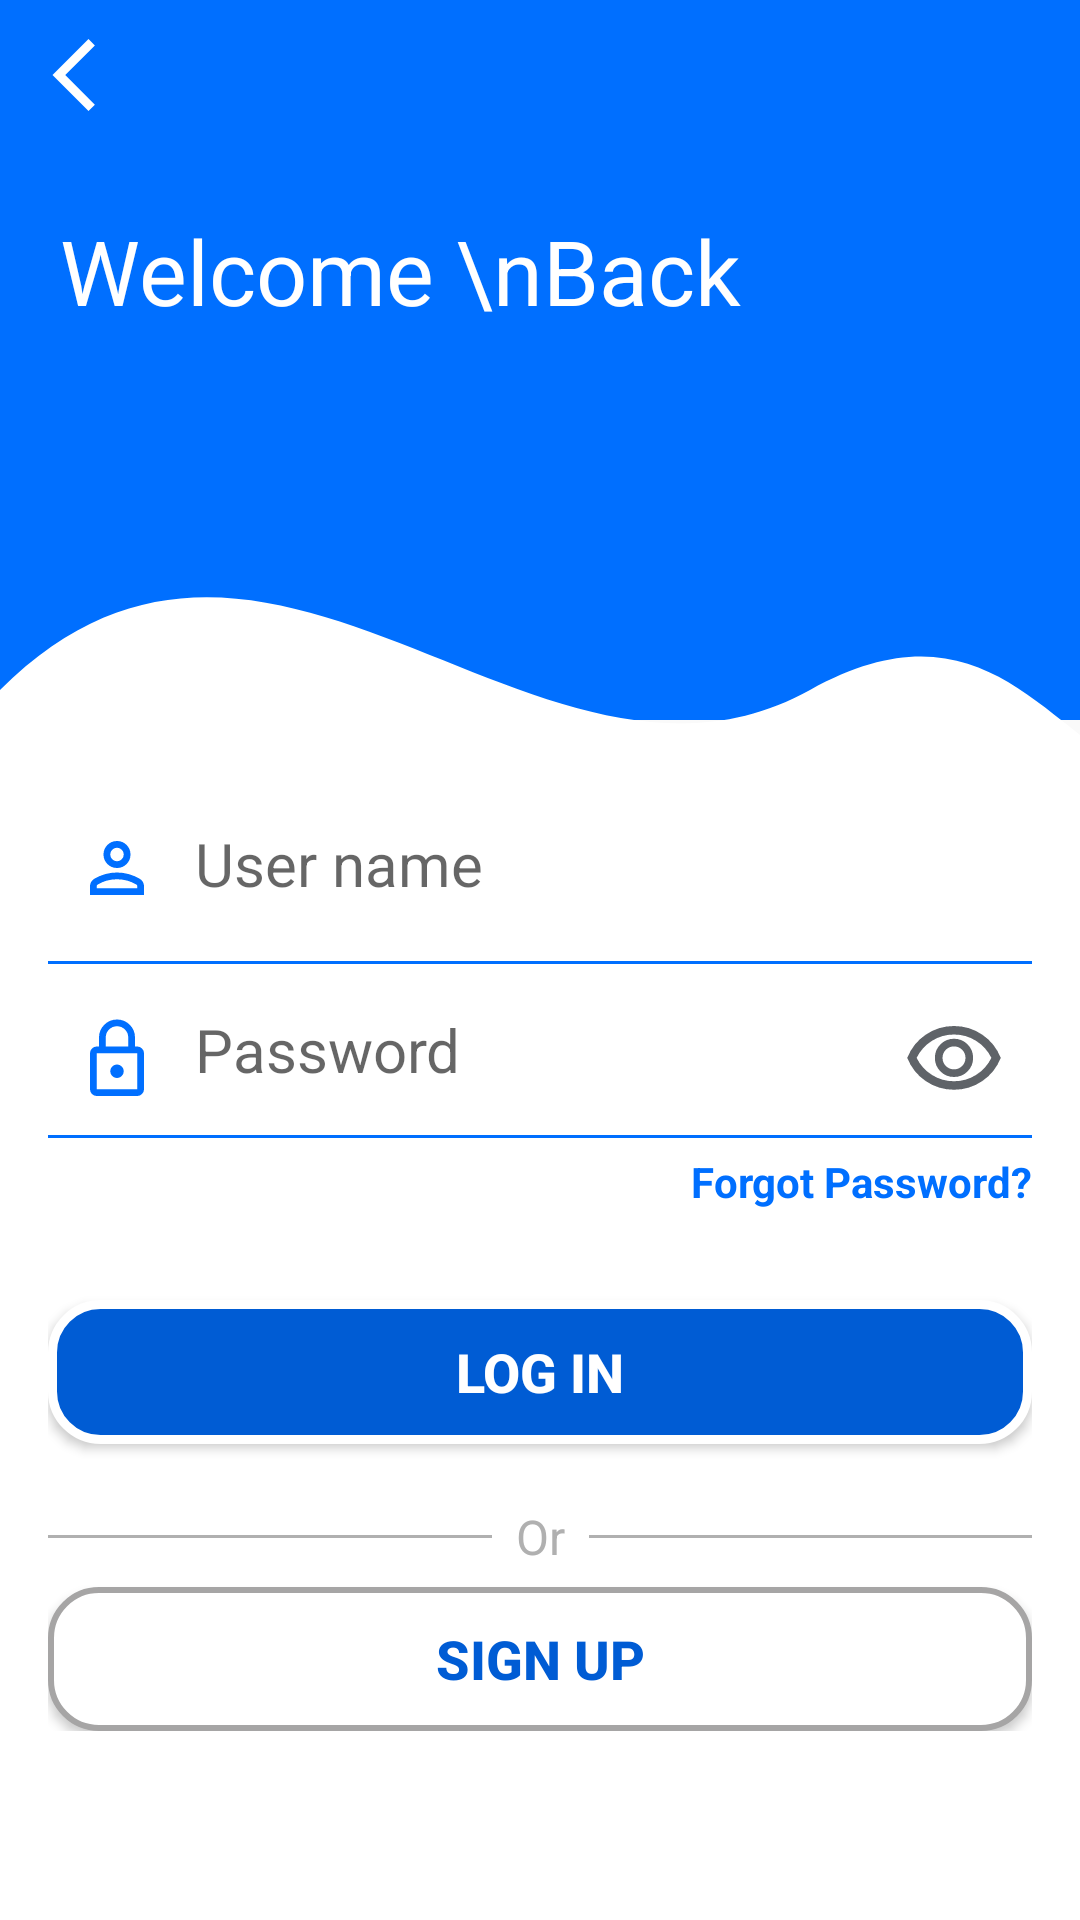

This screen was rendered from an Android layout file. Write that file and the resources it references.
<!-- AndroidManifest.xml: application theme Theme.ApplicationForWaterDelivery -->
<!-- res/layout/activity_loginpage.xml -->
<?xml version="1.0" encoding="utf-8"?>
<RelativeLayout xmlns:android="http://schemas.android.com/apk/res/android"
    android:layout_width="match_parent"
    android:layout_height="match_parent"
    android:id="@+id/main1"
    android:background="@drawable/backgroundtwo">


    <LinearLayout
        android:id="@+id/heading_login"
        android:layout_width="wrap_content"
        android:layout_height="wrap_content"
        android:orientation="vertical">

        <ImageView
            android:id="@+id/login_back_button"
            android:layout_width="wrap_content"
            android:layout_height="wrap_content"
            android:layout_alignParentStart="true"
            android:layout_alignParentTop="true"
            android:layout_margin="10dp"
            android:layout_marginBottom="100dp"
            android:contentDescription="Back"
            android:src="@drawable/back_button" />

        <TextView
            android:id="@+id/greed_msg"
            android:layout_width="wrap_content"
            android:layout_height="wrap_content"
            android:layout_margin="10dp"
            android:padding="10dp"
            android:text="Welcome \nBack"
            android:textColor="@color/white"
            android:textSize="30dp" />


    </LinearLayout>



    <LinearLayout
        android:layout_width="match_parent"
        android:layout_height="wrap_content"
        android:layout_below="@id/heading_login"
        android:orientation="vertical"
        android:padding="16dp"
        android:layout_marginTop="120dp">

        <LinearLayout
            android:layout_width="match_parent"
            android:layout_height="wrap_content"
            android:background="@drawable/edittext_border"
            android:orientation="horizontal"
            android:paddingEnd="8dp"
            android:paddingStart="8dp"
            android:paddingTop="8dp"
            android:paddingBottom="8dp"
            android:layout_marginBottom="8dp">

            <ImageView
                android:layout_width="wrap_content"
                android:layout_height="wrap_content"
                android:src="@drawable/person_ic"
                android:layout_gravity="center_vertical"
                android:layout_marginEnd="1dp"/>

            <EditText
                android:id="@+id/login_edit_text"
                android:layout_width="0dp"
                android:layout_height="wrap_content"
                android:layout_weight="1"
                android:hint="User name"
                android:paddingStart="10dp"
                android:paddingEnd="15dp"
                android:textColor="@color/shadeone"
                android:textSize="20dp"
                android:background="@null"/>

        </LinearLayout>
        <View
            android:layout_width="match_parent"
            android:layout_height="1dp"
            android:background="@color/shadeone" />


        <LinearLayout
            android:layout_width="match_parent"
            android:layout_height="wrap_content"
            android:orientation="horizontal"
            android:paddingEnd="8dp"
            android:paddingStart="8dp"
            android:paddingTop="15dp"
            android:background="@drawable/edittext_border"
            android:paddingBottom="8dp">

            <ImageView
                android:layout_width="wrap_content"
                android:layout_height="wrap_content"
                android:src="@drawable/lock_ic"
                android:layout_gravity="center_vertical"
                android:layout_marginEnd="1dp"/>

            <EditText
                android:id="@+id/password_edit_text"
                android:layout_width="0dp"
                android:layout_height="wrap_content"
                android:layout_weight="1"
                android:hint="Password"
                android:paddingStart="10dp"
                android:paddingEnd="10dp"
                android:textColor="@color/shadeone"
                android:textSize="20dp"
                android:inputType="textPassword"
                android:background="@null"/>

            <ImageView
                android:layout_width="wrap_content"
                android:layout_height="wrap_content"
                android:id="@+id/eye_ic"
                android:src="@drawable/eye_ic"
                android:layout_gravity="center_vertical"
                android:layout_marginEnd="1dp"/>
        </LinearLayout>
        <View
            android:layout_width="match_parent"
            android:layout_height="1dp"
            android:background="@color/shadeone" />


        <TextView
            android:id="@+id/forget_password"
            android:layout_width="wrap_content"
            android:layout_height="wrap_content"
            android:text="Forgot Password?"
            android:textColor="@color/shadeone"
            android:textSize="14dp"
            android:textStyle="bold"
            android:layout_gravity="end"
            android:layout_marginTop="5dp"/>
        <Button
            android:layout_width="match_parent"
            android:layout_height="wrap_content"
            android:id="@+id/login_btn"
            android:layout_marginTop="30dp"
            android:text="log in"
            android:textColor="@color/white"
            android:textSize="18dp"
            android:layout_marginBottom="4dp"
            android:clickable="true"
            android:padding="3dp"
            android:textStyle="bold"
            android:background="@drawable/btnstyle"/>

        <LinearLayout
            android:layout_width="wrap_content"
            android:layout_height="wrap_content"
            android:orientation="horizontal"
            android:gravity="center"
            android:layout_marginTop="16dp">

            <View
                android:layout_width="0dp"
                android:layout_height="1dp"
                android:layout_weight="1"
                android:background="#B0B0B0" />

            <TextView
                android:layout_width="wrap_content"
                android:layout_height="wrap_content"
                android:text="Or"
                android:textColor="#B0B0B0"
                android:textSize="16sp"
                android:paddingLeft="8dp"
                android:paddingRight="8dp"
                android:gravity="center"/>

            <View
                android:layout_width="0dp"
                android:layout_height="1dp"
                android:layout_weight="1"
                android:background="#B0B0B0" />

        </LinearLayout>

        <Button
            android:layout_width="match_parent"
            android:layout_height="wrap_content"
            android:id="@+id/signup_btn"
            android:layout_marginTop="6dp"
            android:text="Sign up"
            android:textColor="@color/shadetwo"
            android:textStyle="bold"
            android:textSize="18dp"
            android:clickable="true"
            android:padding="3dp"
            android:background="@drawable/btnstyletwo"/>


    </LinearLayout>

</RelativeLayout>
<!-- resources referenced by this layout -->
<resources>
  <color name="shadeone">#006fff</color>
  <color name="shadetwo">#005cd4</color>
  <color name="white">#FFFFFFFF</color>
  <!-- drawable back_button (drawable) -->
  <vector xmlns:android="http://schemas.android.com/apk/res/android"
      android:width="30dp"
      android:height="30dp"
      android:viewportWidth="960"
      android:viewportHeight="960">
    <path
        android:pathData="M624,864 L240,480l384,-384 68,68 -316,316 316,316 -68,68Z"
        android:fillColor="#ffffff"/>
  </vector>
  <!-- drawable backgroundtwo (drawable) -->
  <?xml version="1.0" encoding="utf-8"?>
  <vector xmlns:android="http://schemas.android.com/apk/res/android"
      android:width="360dp"
      android:height="640dp"
      android:viewportWidth="360"
      android:viewportHeight="640">
  
  
      <path
          android:fillColor="@drawable/blueshade"
          android:pathData="M0,0h4000v240H0z" />
  
  
      <path
          android:fillColor="#ffffff"
          android:pathData="M0,230c90,-90,180,50,270,0s90,90,180,0v640H0z" /> 
  
  </vector>
  <!-- drawable btnstyle (drawable) -->
  <?xml version="1.0" encoding="utf-8"?>
  <shape xmlns:android="http://schemas.android.com/apk/res/android">
      <solid android:color="#005cd4"/> 
      <corners android:radius="16dp"/> 
      <stroke android:color="#ffffff" android:width="3dp"/> 
      <padding
          android:left="16dp"
          android:top="15dp"
          android:right="16dp"
          android:bottom="15dp"/>
  </shape>
  <!-- drawable btnstyletwo (drawable) -->
  <?xml version="1.0" encoding="utf-8"?>
  <shape xmlns:android="http://schemas.android.com/apk/res/android">
      <solid android:color="#FFFFFF"/> 
      <corners android:radius="16dp"/> 
      <stroke android:color="#A6A5A5" android:width="2dp"/> 
      <padding
          android:left="16dp"
          android:top="17dp"
          android:right="16dp"
          android:bottom="17dp"/>
  </shape>
  <!-- drawable edittext_border (drawable) -->
  <?xml version="1.0" encoding="utf-8"?>
  <shape xmlns:android="http://schemas.android.com/apk/res/android">
      <solid android:color="#BAFFFFFF"/>
  
      <corners android:radius="8dp"/>
  </shape>
  <!-- drawable eye_ic (drawable) -->
  <vector xmlns:android="http://schemas.android.com/apk/res/android"
      android:width="34dp"
      android:height="34dp"
      android:viewportWidth="960"
      android:viewportHeight="960">
    <path
        android:pathData="M480,640q75,0 127.5,-52.5T660,460q0,-75 -52.5,-127.5T480,280q-75,0 -127.5,52.5T300,460q0,75 52.5,127.5T480,640ZM480,568q-45,0 -76.5,-31.5T372,460q0,-45 31.5,-76.5T480,352q45,0 76.5,31.5T588,460q0,45 -31.5,76.5T480,568ZM480,760q-146,0 -266,-81.5T40,460q54,-137 174,-218.5T480,160q146,0 266,81.5T920,460q-54,137 -174,218.5T480,760ZM480,460ZM480,680q113,0 207.5,-59.5T832,460q-50,-101 -144.5,-160.5T480,240q-113,0 -207.5,59.5T128,460q50,101 144.5,160.5T480,680Z"
        android:fillColor="#5f6368"/>
  </vector>
  <style name="Theme.ApplicationForWaterDelivery" parent="Base.Theme.ApplicationForWaterDelivery" />
  <!-- drawable blueshade (drawable) -->
  <?xml version="1.0" encoding="utf-8"?>
  <gradient xmlns:android="http://schemas.android.com/apk/res/android"
      android:angle="45"
      android:startColor="#00BFFF"
      android:centerColor="#1E90FF"
      android:endColor="#006fff"
      android:type="linear"
      android:useLevel="false"
      android:gradientRadius="100%"
      android:centerX="0.5"
      android:centerY="0.5"/>
  <style name="Base.Theme.ApplicationForWaterDelivery" parent="Theme.AppCompat.DayNight.NoActionBar">
          
          
      </style>
</resources>
